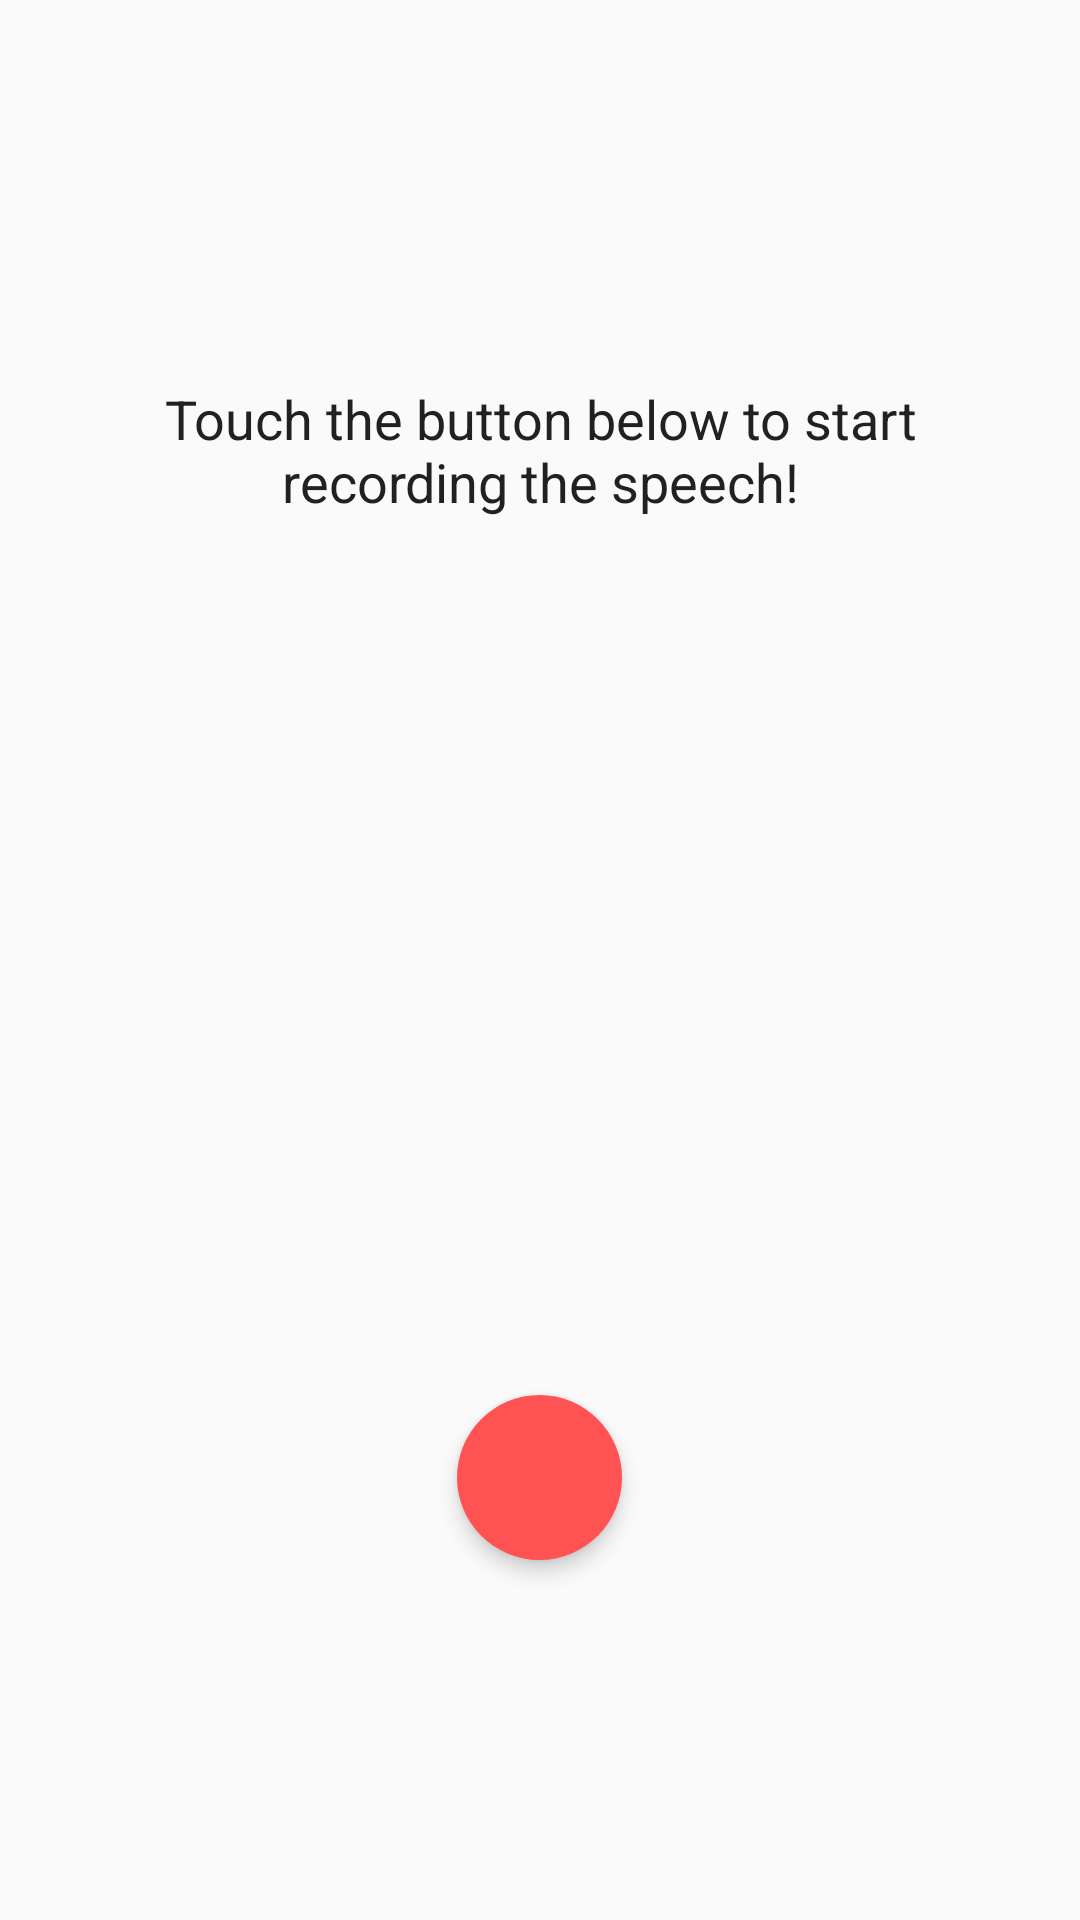

This screen was rendered from an Android layout file. Write that file and the resources it references.
<!-- AndroidManifest.xml: application theme AppTheme -->
<!-- res/layout/async_frag.xml -->
<?xml version="1.0" encoding="utf-8"?>
<RelativeLayout xmlns:android="http://schemas.android.com/apk/res/android"
    xmlns:app="http://schemas.android.com/apk/res-auto"
    android:layout_width="match_parent"
    android:layout_height="match_parent">


    <TextView
        android:layout_width="wrap_content"
        android:layout_height="250dp"
        android:id="@+id/tab1text"
        android:onClick="onTab1TxtClick"
        android:gravity="center"
        android:textSize="18sp"
        android:textColor="@color/colorPrimaryText"
        android:textAlignment="center"
        android:text="@string/tab1_text"
        android:layout_marginLeft="25dp"
        android:layout_marginTop="25dp"
        android:layout_marginRight="25dp"
        android:layout_alignParentTop="true"
        android:layout_centerHorizontal="true"/>


    <ImageButton
        android:id="@+id/imageRecBtn"
        android:layout_width="55dp"
        android:layout_height="55dp"
        android:layout_alignParentBottom="true"
        android:layout_centerHorizontal="true"
        android:layout_marginBottom="120dp"
        android:adjustViewBounds="true"
        android:background="@drawable/round_button"
        android:hapticFeedbackEnabled="true"
        android:icon="@drawable/ic_mic"
        android:onClick="onClick"
        android:padding="15dp"
        android:elevation="4dp"
        android:scaleType="fitCenter"
        app:srcCompat="@drawable/ic_mic" />

</RelativeLayout>
<!-- resources referenced by this layout -->
<resources>
  <color name="colorPrimaryText">#212121</color>
  <!-- drawable ic_mic: png bitmap (drawable-hdpi, 421 bytes) -->
  <!-- drawable round_button (drawable) -->
  <?xml version="1.0" encoding="utf-8"?>
  <selector xmlns:android="http://schemas.android.com/apk/res/android">
  <item android:state_pressed="false">
      <shape android:shape="oval">
          <solid android:color="@color/colorAccent"/>
      </shape>
  </item>
  <item android:state_pressed="true">
      <shape android:shape="oval">
          <solid android:color="@color/colorPrimary"/>
      </shape>
  </item>
  </selector>
  <string name="tab1_text">Touch the button below to start recording the speech!</string>
  <style name="AppTheme" parent="Theme.AppCompat.Light.DarkActionBar">
          
          <item name="colorPrimary">@color/colorPrimary</item>
          <item name="colorPrimaryDark">@color/colorPrimaryDark</item>
          <item name="colorAccent">@color/colorAccent</item>
      </style>
  <color name="colorAccent">#FF5252</color>
  <color name="colorPrimary">#FF5252</color>
  <color name="colorPrimaryDark">#e04141</color>
</resources>
